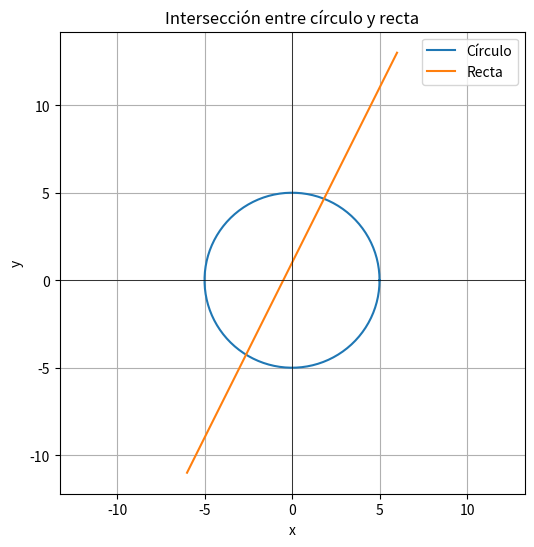

Write Python code to recreate this figure.
import matplotlib.pyplot as plt
import sympy as sp
import numpy as np
print("1. Raíces de un polinomio")
x = sp.symbols("x")
pX = 2*x**3 - 3*x**2 - 11*x + 6
print(f"El polinomio es: {pX}")
print("las raíces son: ")
print(sp.roots(pX))
print(sp.solve(pX))

print("="*60)

print("2. Descomposición de una función")
fX = (5*x - 2) / (x**2 - x - 6)
print(f"La función es: {fX}")
print("Al descomponerla en fracciones simples: ")
print(sp.apart(fX))

print("="*60)

print("3. Puntos de intersección")
y = sp.symbols("y")
print("Tenemos la ecuación del círculo x^2 + y^2 = 25")
print("Y la ecuación de la recta y - 2x = 1")

reemplazo = x**2 + (2*x+1)**2 - 25
respuesta = sp.solve(reemplazo, x)
print(respuesta)

#Parte matplotlib

"""Necesito las variables independientes del círculo y la recta"""
X = np.linspace(-6, 6, 100)
T = np.linspace(0, 2*np.pi, 100)

"""Ahora necesito definir ambas ecuaciones en base a las variables independientes"""
rec = 1 + 2*X
cirY = 5 * np.sin(T)
cirX = 5 * np.cos(T)

plt. figure(figsize=(6, 6))
plt.plot(cirX, cirY, label="Círculo")
plt.plot(X, rec, label="Recta")

plt.axhline(0, color="black", linewidth=0.5)
plt.axvline(0, color="black", linewidth=0.5)

plt.grid(True)
plt.axis("equal")
plt.xlabel("x")
plt.ylabel("y")
plt.title("Intersección entre círculo y recta")
plt.legend()

plt.show()
